Run: headless pygame with SDL's dummy video driver; simulated clock (each Clock.tick advances the game by its frame time, no real sleeping); random seed 0; keys injected as events and as key.get_pressed() state; no mouse input.
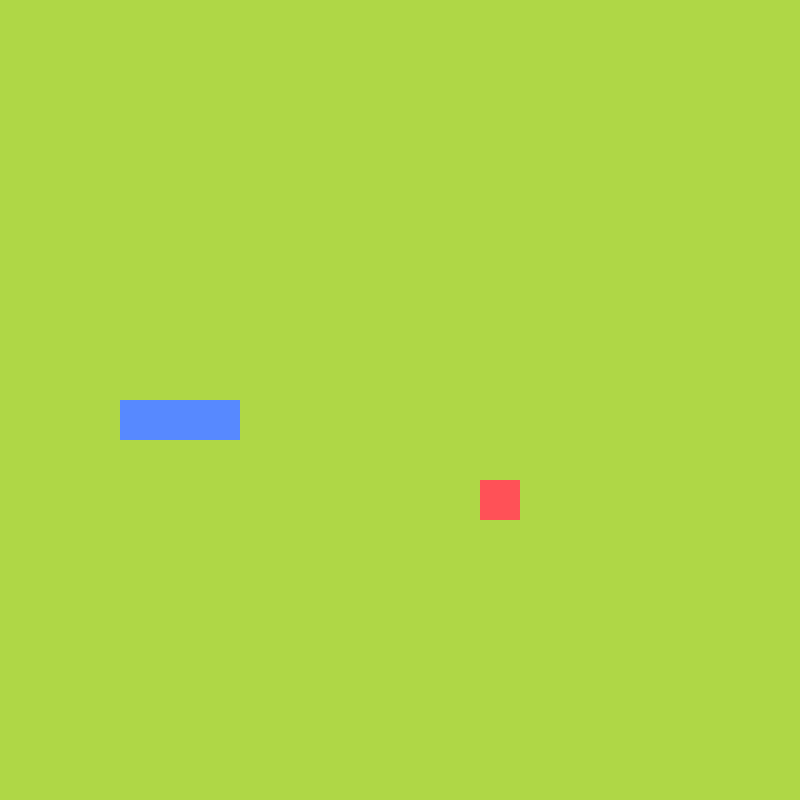
Frame 1 of 4 · flips 1–60 · no input
Frame 2 of 4 · flips 61–180 · tapped SPACE, RETURN · held RIGHT (→), D · screen unchanged from frame 1, image omitted
Frame 3 of 4 · flips 181–300 · held DOWN (↓), S · screen unchanged from frame 2, image omitted
Frame 4 of 4 · flips 301–420 · held LEFT (←), A, UP (↑), W · screen unchanged from frame 3, image omitted

The pygame program that drew these frames:

import pygame
import sys
import random
from pygame.math import Vector2


# settings

FPS = 60

# cells
CELL_SIZE = 40
CELL_NUMBER = 20

# window
SCREEN_WIDTH = SCREEN_HEIGHT = CELL_SIZE * CELL_NUMBER

# colours
CONIFER = (175, 215, 70)
TOMATO = (255, 81, 87)
CORNFLOWER = (87, 137, 255)

# directions do not touch


class FRUIT:

    def __init__(self):
        self.randomize()

    def draw_fruit(self, screen):

        fruit_rect = pygame.Rect(
            int(self.pos.x * CELL_SIZE), int(self.pos.y * CELL_SIZE), CELL_SIZE, CELL_SIZE)

        pygame.draw.rect(screen, TOMATO, fruit_rect)

    def randomize(self):
        self.x = self.y = random.randint(0, CELL_NUMBER - 1)
        self.pos = Vector2(self.x, self.y)


class SNAKE:

    UP = Vector2(0, -1)
    DOWN = Vector2(0, 1)
    RIGHT = Vector2(1, 0)
    LEFT = Vector2(-1, 0)

    def __init__(self) -> None:

        self.body = [Vector2(5, 10), Vector2(4, 10), Vector2(3, 10)]
        self.direction = self.RIGHT
        self.new_block = False

    def draw_snake(self, screen):

        for block in self.body:

            block_rect = pygame.Rect(
                int(block.x * CELL_SIZE), int(block.y * CELL_SIZE), CELL_SIZE, CELL_SIZE)

            pygame.draw.rect(screen, CORNFLOWER, block_rect)

    def move_snake(self):

        if self.new_block:
            body_copy = self.body[:]
        else:
            body_copy = self.body[:-1]

        body_copy.insert(0, body_copy[0] + self.direction)
        self.body = body_copy[:]
        self.new_block = False

    def add_block(self):
        self.new_block = True


class MAIN:

    def __init__(self):

        self.snake = SNAKE()
        self.fruit = FRUIT()

    def update(self):

        self.snake.move_snake()
        self.check_eat_fruit()
        self.check_collisions()

    def draw_elements(self, screen):
        self.fruit.draw_fruit(screen)
        self.snake.draw_snake(screen)

    def check_eat_fruit(self):

        if self.fruit.pos == self.snake.body[0]:
            self.fruit.randomize()
            self.snake.add_block()

    def check_collisions(self):

        if not 0 <= self.snake.body[0].x < CELL_NUMBER or not 0 <= self.snake.body[0].y < CELL_NUMBER:
            self.game_over()

        for block in self.snake.body[1:]:
            if block == self.snake.body[0]:
                self.game_over()

    def game_over(self):
        pygame.quit()
        sys.exit()


# handlers


def main():

    pygame.init()
    screen = pygame.display.set_mode((SCREEN_WIDTH, SCREEN_HEIGHT))
    pygame.display.set_caption("Snek")

    clock = pygame.time.Clock()
    main_game = MAIN()

    snake = main_game.snake

    # event timer, handles when to redraw the snake
    SCREEN_UPDATE = pygame.USEREVENT
    pygame.time.set_timer(SCREEN_UPDATE, 150)

    while True:

        # Get User Input
        for e in pygame.event.get():

            # end program when quit is clicked
            if e.type == pygame.QUIT:
                pygame.quit()
                sys.exit()

            if e.type == SCREEN_UPDATE:
                main_game.update()

            if e.type == pygame.KEYDOWN:

                if (e.key == pygame.K_w or e.key == pygame.K_UP):
                    if snake.direction != snake.DOWN:
                        snake.direction = snake.UP

                if (e.key == pygame.K_s or e.key == pygame.K_DOWN):
                    if snake.direction != snake.UP:
                        snake.direction = snake.DOWN

                if (e.key == pygame.K_a or e.key == pygame.K_LEFT):
                    if snake.direction != snake.RIGHT:
                        snake.direction = snake.LEFT

                if (e.key == pygame.K_d or e.key == pygame.K_RIGHT):
                    if snake.direction != snake.LEFT:
                        snake.direction = snake.RIGHT

        # Draw Elements
        screen.fill(CONIFER)
        main_game.draw_elements(screen)
        pygame.display.update()
        clock.tick(FPS)

    return 0


if __name__ == "__main__":
    main()
